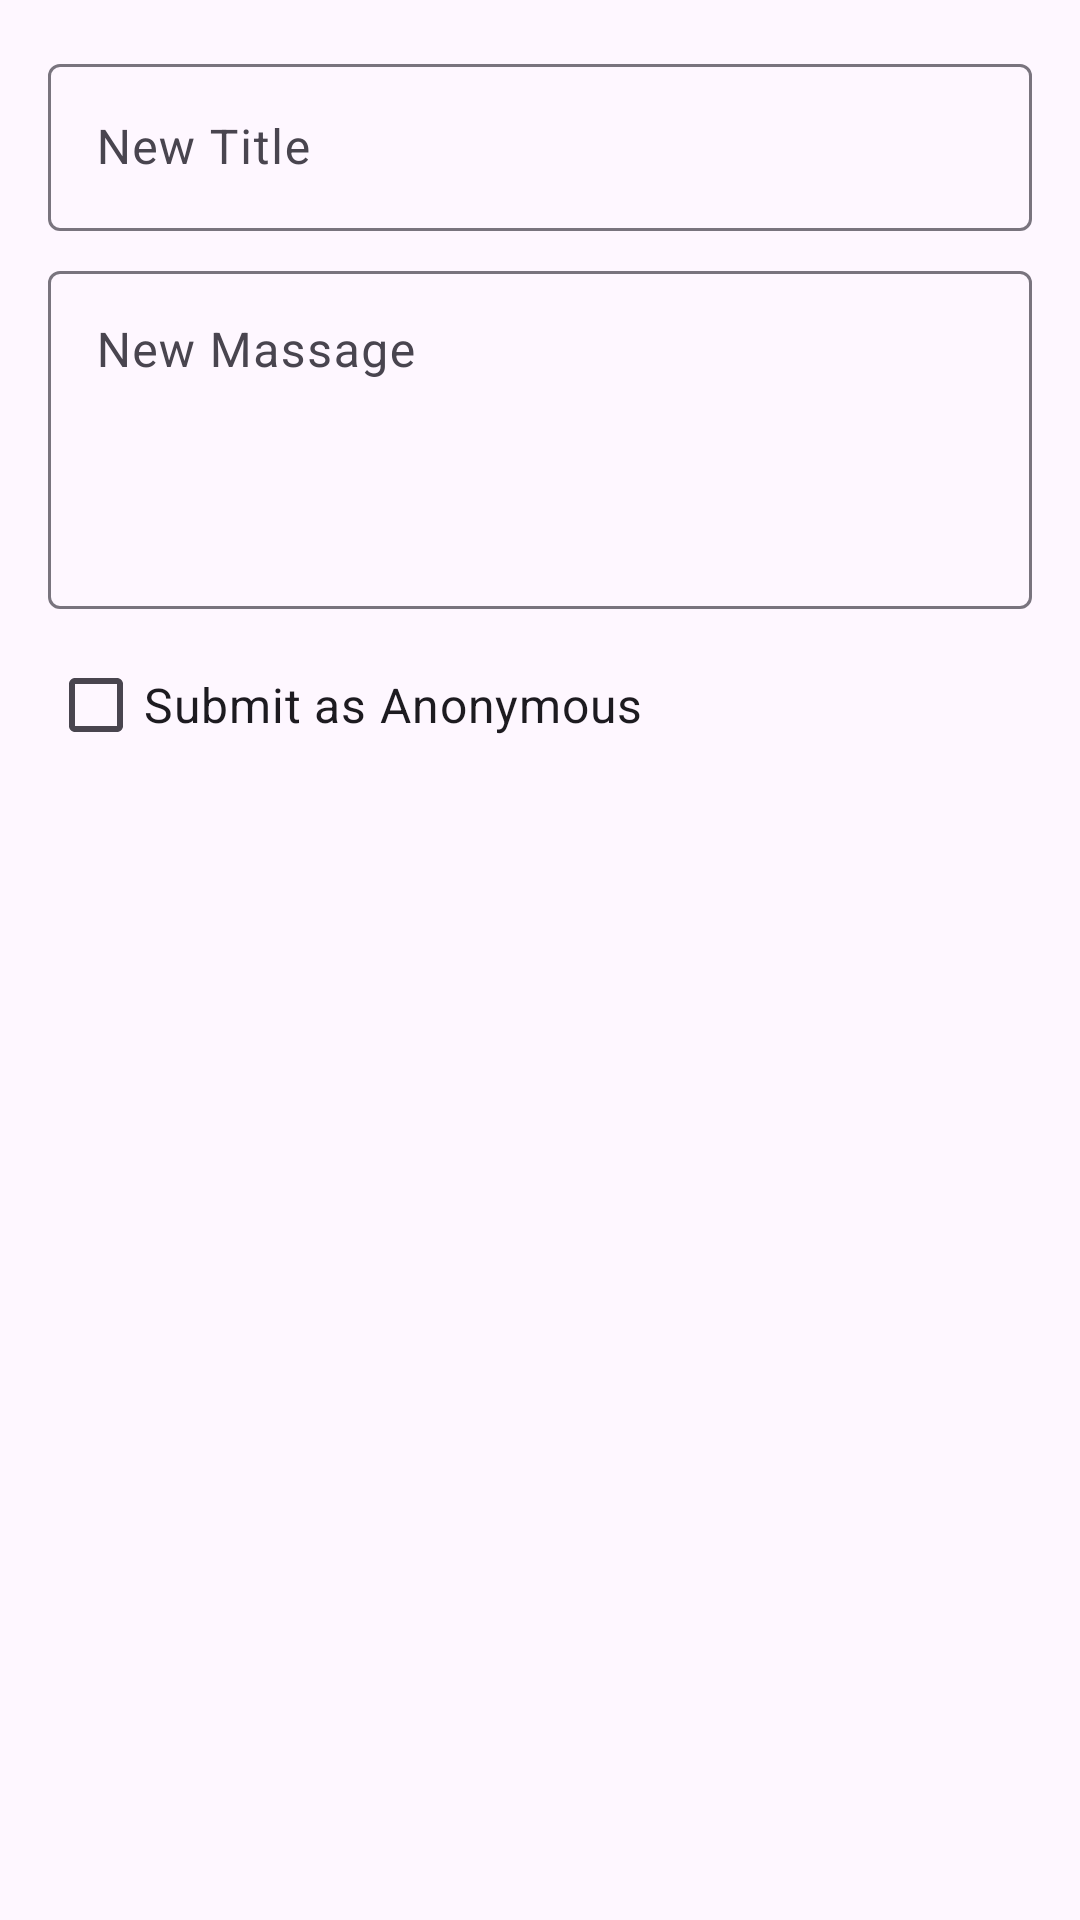

Layout XML and referenced resources for this Android screen:
<!-- AndroidManifest.xml: application theme Theme.FIKSpresif -->
<!-- res/layout/dialog_edit_aspirasi.xml -->
<?xml version="1.0" encoding="utf-8"?>
<ScrollView xmlns:android="http://schemas.android.com/apk/res/android"
    android:layout_width="match_parent"
    android:layout_height="wrap_content"
    android:padding="16dp">

    <LinearLayout
        android:layout_width="match_parent"
        android:layout_height="wrap_content"
        android:orientation="vertical">

        <com.google.android.material.textfield.TextInputLayout
            android:layout_width="match_parent"
            android:layout_height="wrap_content"
            android:layout_marginBottom="8dp">

            <com.google.android.material.textfield.TextInputEditText
                android:id="@+id/etJudulEdit"
                android:layout_width="match_parent"
                android:layout_height="wrap_content"
                android:hint="New Title"
                android:inputType="textCapSentences"
                android:maxLines="2"/>
        </com.google.android.material.textfield.TextInputLayout>

        <com.google.android.material.textfield.TextInputLayout
            android:layout_width="match_parent"
            android:layout_height="wrap_content"
            android:layout_marginBottom="8dp">

            <com.google.android.material.textfield.TextInputEditText
                android:id="@+id/etIsiEdit"
                android:layout_width="match_parent"
                android:layout_height="wrap_content"
                android:hint="New Massage"
                android:inputType="textMultiLine|textCapSentences"
                android:minLines="4"
                android:maxLines="6"
                android:gravity="top"/>
        </com.google.android.material.textfield.TextInputLayout>

        <CheckBox
            android:id="@+id/cbAnonimusEdit"
            android:layout_width="wrap_content"
            android:layout_height="wrap_content"
            android:text="Submit as Anonymous"
            android:textSize="16sp"
            android:layout_marginBottom="16dp" />

    </LinearLayout>
</ScrollView>
<!-- resources referenced by this layout -->
<resources>
  <style name="Theme.FIKSpresif" parent="Base.Theme.FIKSpresif" />
  <style name="Base.Theme.FIKSpresif" parent="Theme.Material3.DayNight.NoActionBar">
          
          
      </style>
</resources>
